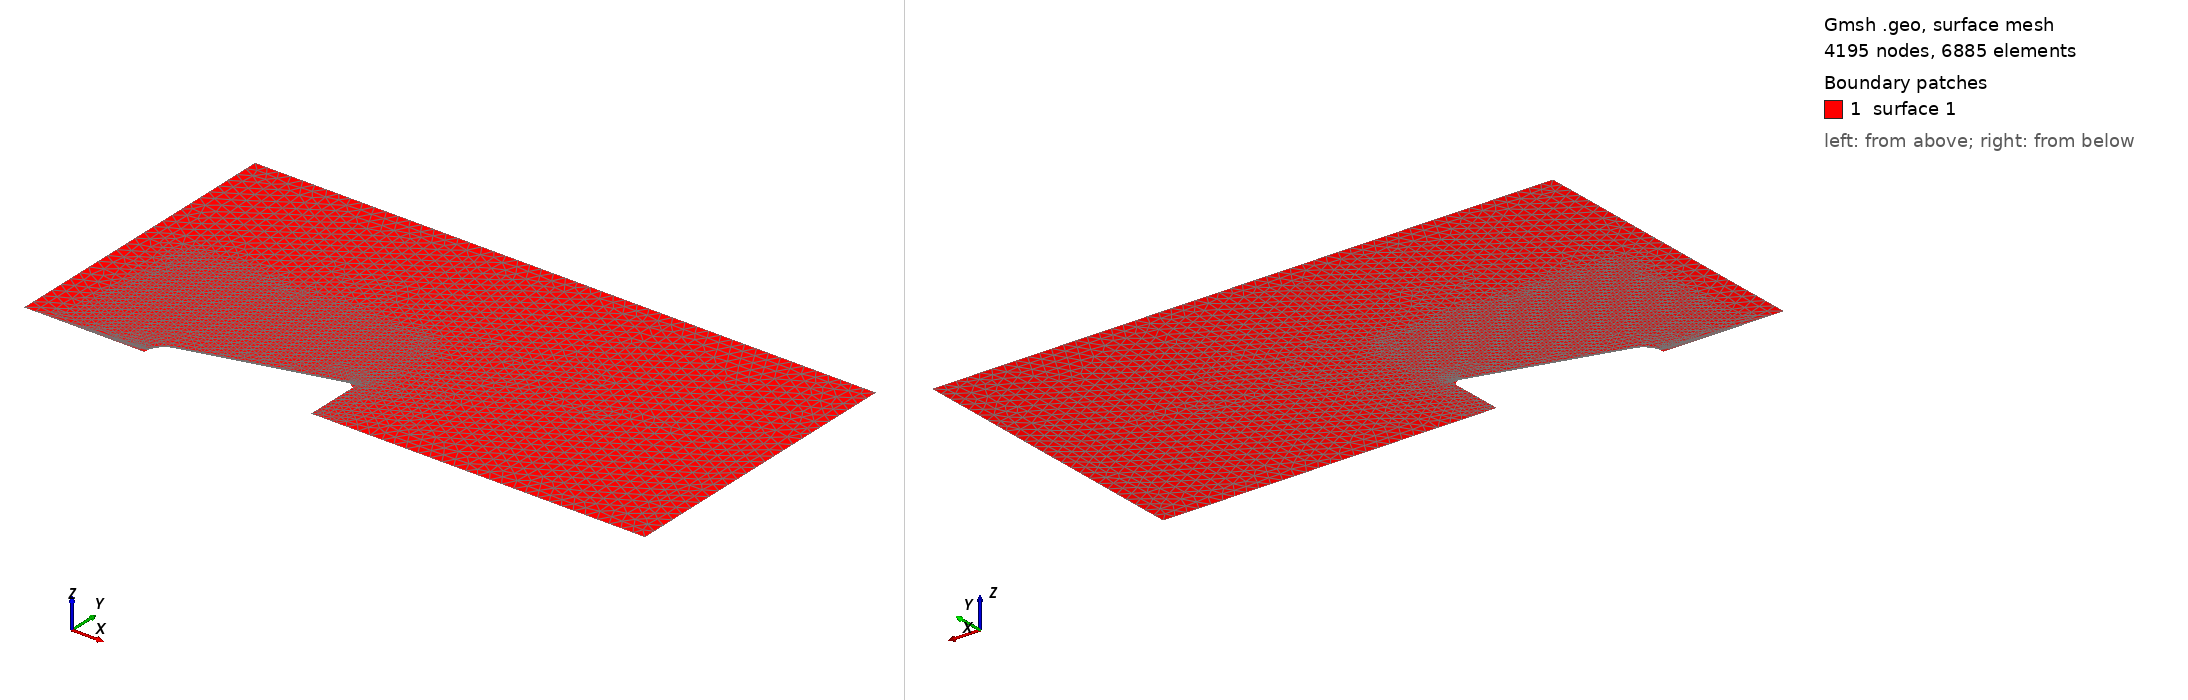

Gmsh geometry script, surface-meshed: 4195 nodes, 6885 surface elements. Boundary patches (legend numbers): 1 surface 1. Left view from above one corner, right view from below the opposite corner. The script declares no physical surfaces, so the legend lists its geometric surfaces. The drawing asked Gmsh for element sizes between 1% and 20% of the model's largest extent; the script's own settings can give other sizes.

=== baseline_mesh_full.geo (drawn) ===
// Project 01 - Hypersonic Blunt Body
// STAGE 3b: Full baseline mesh - boundary layer (wall) + shock-layer
// refinement zone (Box field, Option C) + coarse farfield.
//
// This is now the primary baseline mesh script. All sizing parameters are
// expressed in terms of R_n, theta_c, R_b so this file's structure can be
// reused for the nose-radius sweep (only R_n needs to change).

R_n = 0.05;
theta_c = 15 * Pi/180;
R_b = 0.15;

x_t = R_n * (1 - Sin(theta_c));
r_t = R_n * Cos(theta_c);
L = x_t + (R_b - r_t) / Tan(theta_c);

x_upstream = -6 * R_n;
r_outer    = 15 * R_n;
x_downstream = 3 * L;

lc_far   = 0.03;
lc_wall  = 0.001;
lc_shock = R_n / 12.0;

// --- Body profile points (nose spline) - fine lc_wall ---
n_nose = 40;
For i In {0:n_nose}
  xi = i * x_t / n_nose;
  ri = Sqrt(R_n^2 - (xi - R_n)^2);
  p = newp;
  Point(p) = {xi, ri, 0, lc_wall};
  nose_pts[i] = p;
EndFor

p_nose_tip   = nose_pts[0];
p_tangent    = nose_pts[n_nose];
p_base_outer = newp; Point(p_base_outer) = {L, R_b, 0, lc_wall};
p_base_axis  = newp; Point(p_base_axis)  = {L, 0, 0, lc_far};
p_wake_axis  = newp; Point(p_wake_axis)  = {x_downstream, 0, 0, lc_far};
p_outlet_top = newp; Point(p_outlet_top) = {x_downstream, r_outer, 0, lc_far};
p_farfield_up = newp; Point(p_farfield_up) = {x_upstream, r_outer, 0, lc_far};
p_axis_up    = newp; Point(p_axis_up)    = {x_upstream, 0, 0, lc_far};

Line(1) = {p_axis_up, p_nose_tip};
Spline(2) = nose_pts[];
Line(3) = {p_tangent, p_base_outer};
Line(4) = {p_base_outer, p_base_axis};
Line(5) = {p_base_axis, p_wake_axis};
Line(6) = {p_wake_axis, p_outlet_top};
Line(7) = {p_outlet_top, p_farfield_up};
Line(8) = {p_farfield_up, p_axis_up};

Curve Loop(1) = {1, 2, 3, 4, 5, 6, 7, 8};
Plane Surface(1) = {1};

// --- Field 1: Boundary Layer (wall-normal growth) ---
Field[1] = BoundaryLayer;
Field[1].EdgesList = {2, 3};
Field[1].hwall_n = 5.607e-6;
Field[1].ratio = 1.12;
Field[1].thickness = 0.006;
Field[1].Quads = 1;
Field[1].NbLayers = 40;
Field[1].FanPointsList = {p_nose_tip};
BoundaryLayer Field = 1;

// --- Field 2: Shock-layer refinement box (Option C) ---
Field[2] = Box;
Field[2].XMin = -3 * R_n;
Field[2].XMax = L;
Field[2].YMin = 0;
Field[2].YMax = R_b + 4 * R_n;
Field[2].VIn = lc_shock;
Field[2].VOut = lc_far;
Field[2].Thickness = 2 * R_n;

// --- Background mesh size field = shock-layer box (governs freestream region;
//     BoundaryLayer field separately governs near-wall growth) ---
Background Field = 2;

Mesh.Algorithm = 6;
